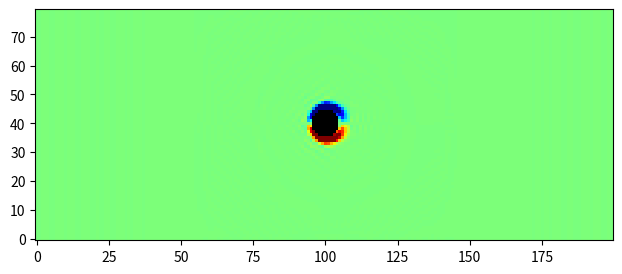

Here is the Python script that generated this plot:
# LatticeBoltzmannDemo.py:  a two-dimensional lattice-Boltzmann "wind tunnel" simulation
# Uses numpy to speed up all array handling.
# Uses matplotlib to plot and animate the curl of the macroscopic velocity field.

# Copyright 2013, Daniel V. Schroeder (Weber State University) 2013

# Permission is hereby granted, free of charge, to any person obtaining a copy of 
# this software and associated data and documentation (the "Software"), to deal in 
# the Software without restriction, including without limitation the rights to 
# use, copy, modify, merge, publish, distribute, sublicense, and/or sell copies 
# of the Software, and to permit persons to whom the Software is furnished to do 
# so, subject to the following conditions:

# The above copyright notice and this permission notice shall be included in all 
# copies or substantial portions of the Software.

# THE SOFTWARE IS PROVIDED "AS IS", WITHOUT WARRANTY OF ANY KIND, EXPRESS OR IMPLIED, 
# INCLUDING BUT NOT LIMITED TO THE WARRANTIES OF MERCHANTABILITY, FITNESS FOR A 
# PARTICULAR PURPOSE AND NONINFRINGEMENT. IN NO EVENT SHALL THE AUTHOR BE LIABLE FOR 
# ANY CLAIM, DAMAGES OR OTHER LIABILITY, WHETHER IN AN ACTION OF CONTRACT, TORT OR 
# OTHERWISE, ARISING FROM, OUT OF OR IN CONNECTION WITH THE SOFTWARE OR THE USE OR 
# OTHER DEALINGS IN THE SOFTWARE.

# Except as contained in this notice, the name of the author shall not be used in 
# advertising or otherwise to promote the sale, use or other dealings in this 
# Software without prior written authorization.

# Credits:
# The "wind tunnel" entry/exit conditions are inspired by Graham Pullan's code
# (http://www.many-core.group.cam.ac.uk/projects/LBdemo.shtml).  Additional inspiration from 
# Thomas Pohl's applet (http://thomas-pohl.info/work/lba.html).  Other portions of code are based 
# on Wagner (http://www.ndsu.edu/physics/people/faculty/wagner/lattice_boltzmann_codes/) and
# Gonsalves (http://www.physics.buffalo.edu/phy411-506-2004/index.html; code adapted from Succi,
# http://global.oup.com/academic/product/the-lattice-boltzmann-equation-9780199679249).

# For related materials see http://physics.weber.edu/schroeder/fluids

import numpy, time, matplotlib.pyplot, matplotlib.animation

# Define constants:
height = 80							# lattice dimensions
width = 200
viscosity = 0.02					# fluid viscosity
omega = 1 / (3*viscosity + 0.5)		# "relaxation" parameter
u0 = 0.1							# initial and in-flow speed
four9ths = 4.0/9.0					# abbreviations for lattice-Boltzmann weight factors
one9th   = 1.0/9.0
one36th  = 1.0/36.0
performanceData = False				# set to True if performance data is desired

# Initialize all the arrays to steady rightward flow:
n0 = four9ths * (numpy.ones((height,width)) - 1.5*u0**2)	# particle densities along 9 directions
nN = one9th * (numpy.ones((height,width)) - 1.5*u0**2)
nS = one9th * (numpy.ones((height,width)) - 1.5*u0**2)
nE = one9th * (numpy.ones((height,width)) + 3*u0 + 4.5*u0**2 - 1.5*u0**2)
nW = one9th * (numpy.ones((height,width)) - 3*u0 + 4.5*u0**2 - 1.5*u0**2)
nNE = one36th * (numpy.ones((height,width)) + 3*u0 + 4.5*u0**2 - 1.5*u0**2)
nSE = one36th * (numpy.ones((height,width)) + 3*u0 + 4.5*u0**2 - 1.5*u0**2)
nNW = one36th * (numpy.ones((height,width)) - 3*u0 + 4.5*u0**2 - 1.5*u0**2)
nSW = one36th * (numpy.ones((height,width)) - 3*u0 + 4.5*u0**2 - 1.5*u0**2)
rho = n0 + nN + nS + nE + nW + nNE + nSE + nNW + nSW		# macroscopic density
ux = (nE + nNE + nSE - nW - nNW - nSW) / rho				# macroscopic x velocity
uy = (nN + nNE + nNW - nS - nSE - nSW) / rho				# macroscopic y velocity

# Initialize barriers:
barrier = numpy.zeros((height,width), bool)					# True wherever there's a barrier
#barrier[(height/2)-8:(height/2)+8, height/2] = True			# simple linear barrier

for i in range(0, height):
	for j in range(0, width):
		if (i-height/2)**2 + (j-width/2)**2 < 25:
			barrier[i,j] = True

barrierN = numpy.roll(barrier,  1, axis=0)					# sites just north of barriers
barrierS = numpy.roll(barrier, -1, axis=0)					# sites just south of barriers
barrierE = numpy.roll(barrier,  1, axis=1)					# etc.
barrierW = numpy.roll(barrier, -1, axis=1)
barrierNE = numpy.roll(barrierN,  1, axis=1)
barrierNW = numpy.roll(barrierN, -1, axis=1)
barrierSE = numpy.roll(barrierS,  1, axis=1)
barrierSW = numpy.roll(barrierS, -1, axis=1)

# Move all particles by one step along their directions of motion (pbc):
def stream():
	global nN, nS, nE, nW, nNE, nNW, nSE, nSW
	nN  = numpy.roll(nN,   1, axis=0)	# axis 0 is north-south; + direction is north
	nNE = numpy.roll(nNE,  1, axis=0)
	nNW = numpy.roll(nNW,  1, axis=0)
	nS  = numpy.roll(nS,  -1, axis=0)
	nSE = numpy.roll(nSE, -1, axis=0)
	nSW = numpy.roll(nSW, -1, axis=0)
	nE  = numpy.roll(nE,   1, axis=1)	# axis 1 is east-west; + direction is east
	nNE = numpy.roll(nNE,  1, axis=1)
	nSE = numpy.roll(nSE,  1, axis=1)
	nW  = numpy.roll(nW,  -1, axis=1)
	nNW = numpy.roll(nNW, -1, axis=1)
	nSW = numpy.roll(nSW, -1, axis=1)
	# Use tricky boolean arrays to handle barrier collisions (bounce-back):
	nN[barrierN] = nS[barrier]
	nS[barrierS] = nN[barrier]
	nE[barrierE] = nW[barrier]
	nW[barrierW] = nE[barrier]
	nNE[barrierNE] = nSW[barrier]
	nNW[barrierNW] = nSE[barrier]
	nSE[barrierSE] = nNW[barrier]
	nSW[barrierSW] = nNE[barrier]
		
# Collide particles within each cell to redistribute velocities (could be optimized a little more):
def collide():
	global rho, ux, uy, n0, nN, nS, nE, nW, nNE, nNW, nSE, nSW
	rho = n0 + nN + nS + nE + nW + nNE + nSE + nNW + nSW
	ux = (nE + nNE + nSE - nW - nNW - nSW) / rho
	uy = (nN + nNE + nNW - nS - nSE - nSW) / rho
	ux2 = ux * ux				# pre-compute terms used repeatedly...
	uy2 = uy * uy
	u2 = ux2 + uy2
	omu215 = 1 - 1.5*u2			# "one minus u2 times 1.5"
	uxuy = ux * uy
	n0 = (1-omega)*n0 + omega * four9ths * rho * omu215
	nN = (1-omega)*nN + omega * one9th * rho * (omu215 + 3*uy + 4.5*uy2)
	nS = (1-omega)*nS + omega * one9th * rho * (omu215 - 3*uy + 4.5*uy2)
	nE = (1-omega)*nE + omega * one9th * rho * (omu215 + 3*ux + 4.5*ux2)
	nW = (1-omega)*nW + omega * one9th * rho * (omu215 - 3*ux + 4.5*ux2)
	nNE = (1-omega)*nNE + omega * one36th * rho * (omu215 + 3*(ux+uy) + 4.5*(u2+2*uxuy))
	nNW = (1-omega)*nNW + omega * one36th * rho * (omu215 + 3*(-ux+uy) + 4.5*(u2-2*uxuy))
	nSE = (1-omega)*nSE + omega * one36th * rho * (omu215 + 3*(ux-uy) + 4.5*(u2-2*uxuy))
	nSW = (1-omega)*nSW + omega * one36th * rho * (omu215 + 3*(-ux-uy) + 4.5*(u2+2*uxuy))
	# Force steady rightward flow at ends (no need to set 0, N, and S components):
	nE[:,0] = one9th * (1 + 3*u0 + 4.5*u0**2 - 1.5*u0**2)
	nW[:,0] = one9th * (1 - 3*u0 + 4.5*u0**2 - 1.5*u0**2)
	nNE[:,0] = one36th * (1 + 3*u0 + 4.5*u0**2 - 1.5*u0**2)
	nSE[:,0] = one36th * (1 + 3*u0 + 4.5*u0**2 - 1.5*u0**2)
	nNW[:,0] = one36th * (1 - 3*u0 + 4.5*u0**2 - 1.5*u0**2)
	nSW[:,0] = one36th * (1 - 3*u0 + 4.5*u0**2 - 1.5*u0**2)

# Compute curl of the macroscopic velocity field:
def curl(ux, uy):
	return numpy.roll(uy,-1,axis=1) - numpy.roll(uy,1,axis=1) - numpy.roll(ux,-1,axis=0) + numpy.roll(ux,1,axis=0)

# Here comes the graphics and animation...
theFig = matplotlib.pyplot.figure(figsize=(8,3))
fluidImage = matplotlib.pyplot.imshow(curl(ux, uy), origin='lower', norm=matplotlib.pyplot.Normalize(-.1,.1), 
									cmap=matplotlib.pyplot.get_cmap('jet'), interpolation='none')
		# See http://www.loria.fr/~rougier/teaching/matplotlib/#colormaps for other cmap options
bImageArray = numpy.zeros((height, width, 4), numpy.uint8)	# an RGBA image
bImageArray[barrier,3] = 255								# set alpha=255 only at barrier sites
barrierImage = matplotlib.pyplot.imshow(bImageArray, origin='lower', interpolation='none')

# Function called for each successive animation frame:
startTime = time.process_time()
#frameList = open('frameList.txt','w')		# file containing list of images (to make movie)
def nextFrame(arg):							# (arg is the frame number, which we don't need)
	global startTime
	if performanceData and (arg%100 == 0) and (arg > 0):
		endTime = time.process_time()
		print ("%1.1f" % (100/(endTime-startTime)), 'frames per second')
		startTime = endTime
	#frameName = "frame%04d.png" % arg
	#matplotlib.pyplot.savefig(frameName)
	#frameList.write(frameName + '\n')
	for step in range(20):					# adjust number of steps for smooth animation
		stream()
		collide()
	fluidImage.set_array(curl(ux, uy))
	return (fluidImage, barrierImage)		# return the figure elements to redraw

animate = matplotlib.animation.FuncAnimation(theFig, nextFrame, interval=1, blit=True)
matplotlib.pyplot.show()
